Run: headless pygame with SDL's dummy video driver; simulated clock (each Clock.tick advances the game by its frame time, no real sleeping); random seed 0; keys injected as events and as key.get_pressed() state; no mouse input.
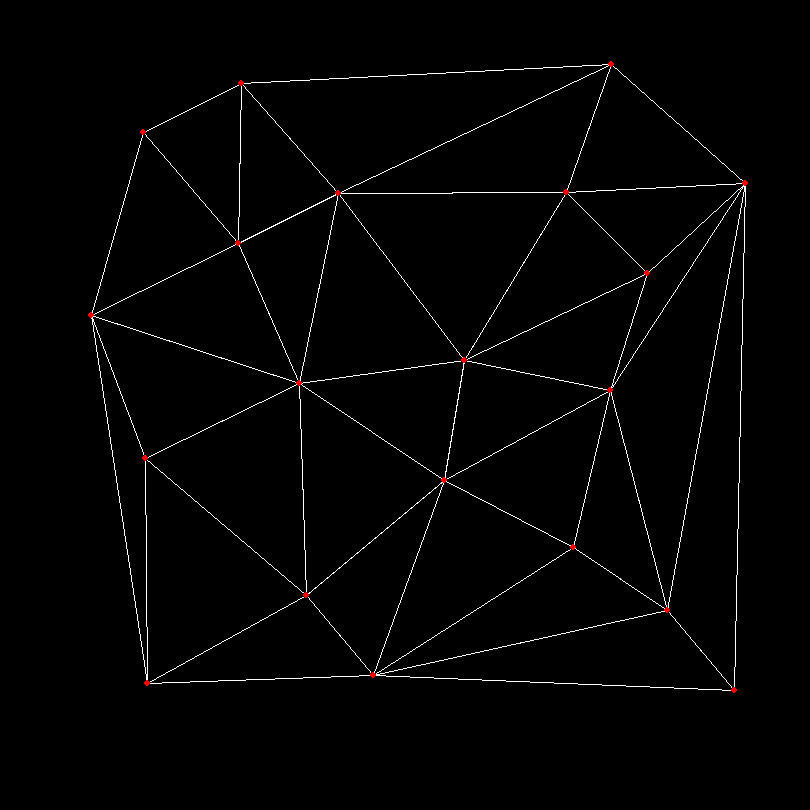
Frame 1 of 4 · flips 1–60 · no input
Frame 2 of 4 · flips 61–180 · tapped SPACE, RETURN · held RIGHT (→), D · screen unchanged from frame 1, image omitted
Frame 3 of 4 · flips 181–300 · held DOWN (↓), S · screen unchanged from frame 2, image omitted
Frame 4 of 4 · flips 301–420 · held LEFT (←), A, UP (↑), W · screen unchanged from frame 3, image omitted

The pygame program that drew these frames:

import random
import math
import os
os.environ['PYGAME_HIDE_SUPPORT_PROMPT'] = "1"
import pygame

def distance(point1, point2):
    """ Returns:
        int: Etäisyys kahden pisteen välillä.
    """
    return math.sqrt((point1[0] - point2[0])**2 + (point1[1] - point2[1])**2)

def generate_points(n:int, x:int, y:int, min_distance:int):
    """Generoi satunnaisia pisteitä 2d-tasolle tietyn etäisyyden päähän reunoista ja toisistaan.

    Args:
        n (int): Generoitavien pisteiden määrä.
        x (int): Max x-koordinaatti.
        y (int): Max y-koordinaatti.
        min_distance (int): Pienin sallittu etäisyys pisteiden ja reunojen välillä.

    Returns:
        list: Lista generoituja pisteitä.
    """
    pointslist = []
    while len(pointslist) < n:
        randomx = random.randint(0+min_distance/2, x-min_distance/2)
        randomy = random.randint(0+min_distance/2, y-min_distance/2)
        randompoint = (randomx, randomy)
        if all(distance(randompoint, oldpoint) >= min_distance for oldpoint in pointslist):
            pointslist.append(randompoint)
    return pointslist

def add_super_triangle(max_x, max_y):
    """Muodostaa superkolmion joka kattaa koko 2d-alueen.

    Args:
        max_x (int): Max x-koordinaatti.
        max_y (int): Max y-koordinaatti.

    Returns:
        tuple: Kolme pistettä jotka muodostavat kolmion.
    """

    min_x = -1
    min_y = -1
    max_x *= 2
    max_y *= 2

    super_triangle = ((min_x, min_y), (max_x, min_y), (min_x, max_y))
    return super_triangle

def is_collinear(point1, point2, point3):
    """Tarkistaa ovatko pisteet samalla suoralla ja palauttaa totuusarvon.
    """
    return (point3[1] - point1[1]) * (point2[0] - point1[0]) == (point3[0] - point1[0]) * (point2[1] - point1[1])

def circumcircle(point1, point2, point3):
    """Muodostaa kolmion ympäri piirretyn ympyrän.

    Args:
        Kolmion kolme pistettä.

    Returns:
        Keskipiste ja ympyrän säde.
    """

    if is_collinear(point1, point2, point3):
        return None, None

    x1, y1 = point1
    x2, y2 = point2
    x3, y3 = point3

    mid1 = ((x1 + x2) / 2, (y1 + y2) / 2)
    mid2 = ((x2 + x3) / 2, (y2 + y3) / 2)

    if y2 - y1 == 0:
        slope1 = None
    else:
        slope1 = -(x2 - x1) / (y2 - y1)

    if y3 - y2 == 0:
        slope2 = None
    else:
        slope2 = -(x3 - x2) / (y3 - y2)

    if slope1 is None:
        xc = mid1[0]
        yc = slope2 * (xc - mid2[0]) + mid2[1]
    elif slope2 is None:
        xc = mid2[0]
        yc = slope1 * (xc - mid1[0]) + mid1[1]
    else:
        xc = (slope1 * mid1[0] - slope2 * mid2[0] + mid2[1] - mid1[1]) / (slope1 - slope2)
        yc = slope1 * (xc - mid1[0]) + mid1[1]

    radius = ((x1 - xc) ** 2 + (y1 - yc) ** 2) ** 0.5

    return (xc, yc), radius

def inside_circumcircle(point, triangle):
    """Tarkistaa onko piste kolmion ympäri piirretyn ympyrän sisällä ja palauttaa totuusarvon.
    """
    center, radius = circumcircle(*triangle)
    if center is None or radius is None:
        return False
    return distance(point, center) <= radius

def get_edges(triangle):
    """Palauttaa kolmion sivut.
    """
    edges = ((triangle[0], triangle[1]), (triangle[1], triangle[2]), (triangle[2], triangle[0]))
    return edges

def shared_edge(edge, triangles):
    """Laskee kuinka monta kertaa sivu esiintyy listassa kolmioita ja palauttaa määrän."""
    tricount = 0
    for triangle in triangles:
        triangle_edges = get_edges(triangle)
        for tri_edge in triangle_edges:
            if edge == tri_edge:
                tricount += 1
            elif edge == tuple(reversed(tri_edge)):
                tricount += 1
    return tricount

def delaunay(points, x, y):
    """Suorittaa Delaunayn triangulaation annetuille pisteille.

    Args:
        points (list): Lista pisteitä.
        x (int): Max x-koordinaatti.
        y (int): Max y-koordinaatti.

    Returns:
        list: Lista kolmioita.
    """
    triangulation = []
    triangulation.append(add_super_triangle(x, y))

    for point in points:
        bad_triangles = set()
        for triangle in triangulation:
            if inside_circumcircle(point, triangle):
                bad_triangles.add(triangle)

        polygon = set()
        for triangle in bad_triangles:
            edges = get_edges(triangle)
            for edge in edges:
                if shared_edge(edge, bad_triangles) == 1:
                    polygon.add(edge)

        for triangle in bad_triangles:
            triangulation.remove(triangle)

        for edge in polygon:
            new_triangle = (edge[0], edge[1], point)
            triangulation.append(new_triangle)

    new_triangulation = []
    for triangle in triangulation:
        if not any(vertex in triangle for vertex in [(-1, -1), (x*2, -1), (-1, y*2)]):
            new_triangulation.append(triangle)
    return new_triangulation

def generate_rooms(pointlist:list, min_dist:int):
    """Luo pisteiden ympärille sen kokoisen huoneen ettei se voi törmätä muihin huoneisiin.

    Args:
        pointlist (list): Lista pisteistä.
        min_dist (int): Pienin sallittu etäisyys pisteiden välillä.

    Returns:
        list: Lista huoneita.
    """
    roomlist = []
    min_dist *= 0.5
    side_length = (2**0.5) * min_dist
    for pt in pointlist:
        x, y = pt
        square = pygame.Rect(x - side_length/2, y - side_length/2, side_length, side_length)
        roomlist.append(square)
        if RUNNING:
            pygame.draw.rect(window, blue, square, 5)
            pygame.time.wait(int(NPOINTS*2.5))
            pygame.display.update()
    return roomlist

# Parameters
NPOINTS = 20
X_MAX = 800
Y_MAX = 800
MIN_DISTANCE = 100
points = generate_points(NPOINTS, X_MAX, Y_MAX, MIN_DISTANCE)
#rooms = generate_rooms(points, MIN_DISTANCE)
rooms = []
triangulation = delaunay(points, X_MAX, Y_MAX)

# Visualization
pygame.init()
window_size = (X_MAX+10, Y_MAX+10)
window = pygame.display.set_mode(window_size)
pygame.display.set_caption("Delaunay Triangulation")
white = (255, 255, 255)
black = (0, 0, 0)
red = (255, 0, 0)
blue = (0, 0, 255)

RUNNING = True
while RUNNING:
    for event in pygame.event.get():
        if event.type == pygame.QUIT:
            RUNNING = False
        elif event.type == pygame.KEYDOWN:
            if event.key == pygame.K_ESCAPE:
                RUNNING = False
            elif event.key == pygame.K_r:
                points = generate_points(NPOINTS, X_MAX, Y_MAX, MIN_DISTANCE)
                #print("List of points: ", points, len(points))
                triangulation = delaunay(points, X_MAX, Y_MAX)
                #print("Delaunay: ", triangulation)
                rooms = []
            elif event.key == pygame.K_g:
                rooms = generate_rooms(points, MIN_DISTANCE)
    window.fill(black)

    for p in points:
        pygame.draw.circle(window, red, p, 2)

    for r in rooms:
        pygame.draw.rect(window, blue, r, 5)

    for t in triangulation:
        pygame.draw.polygon(window, white, t, 1)
        for vertex in t:
            pygame.draw.circle(window, red, vertex, 3)



    pygame.display.flip()

pygame.quit()
